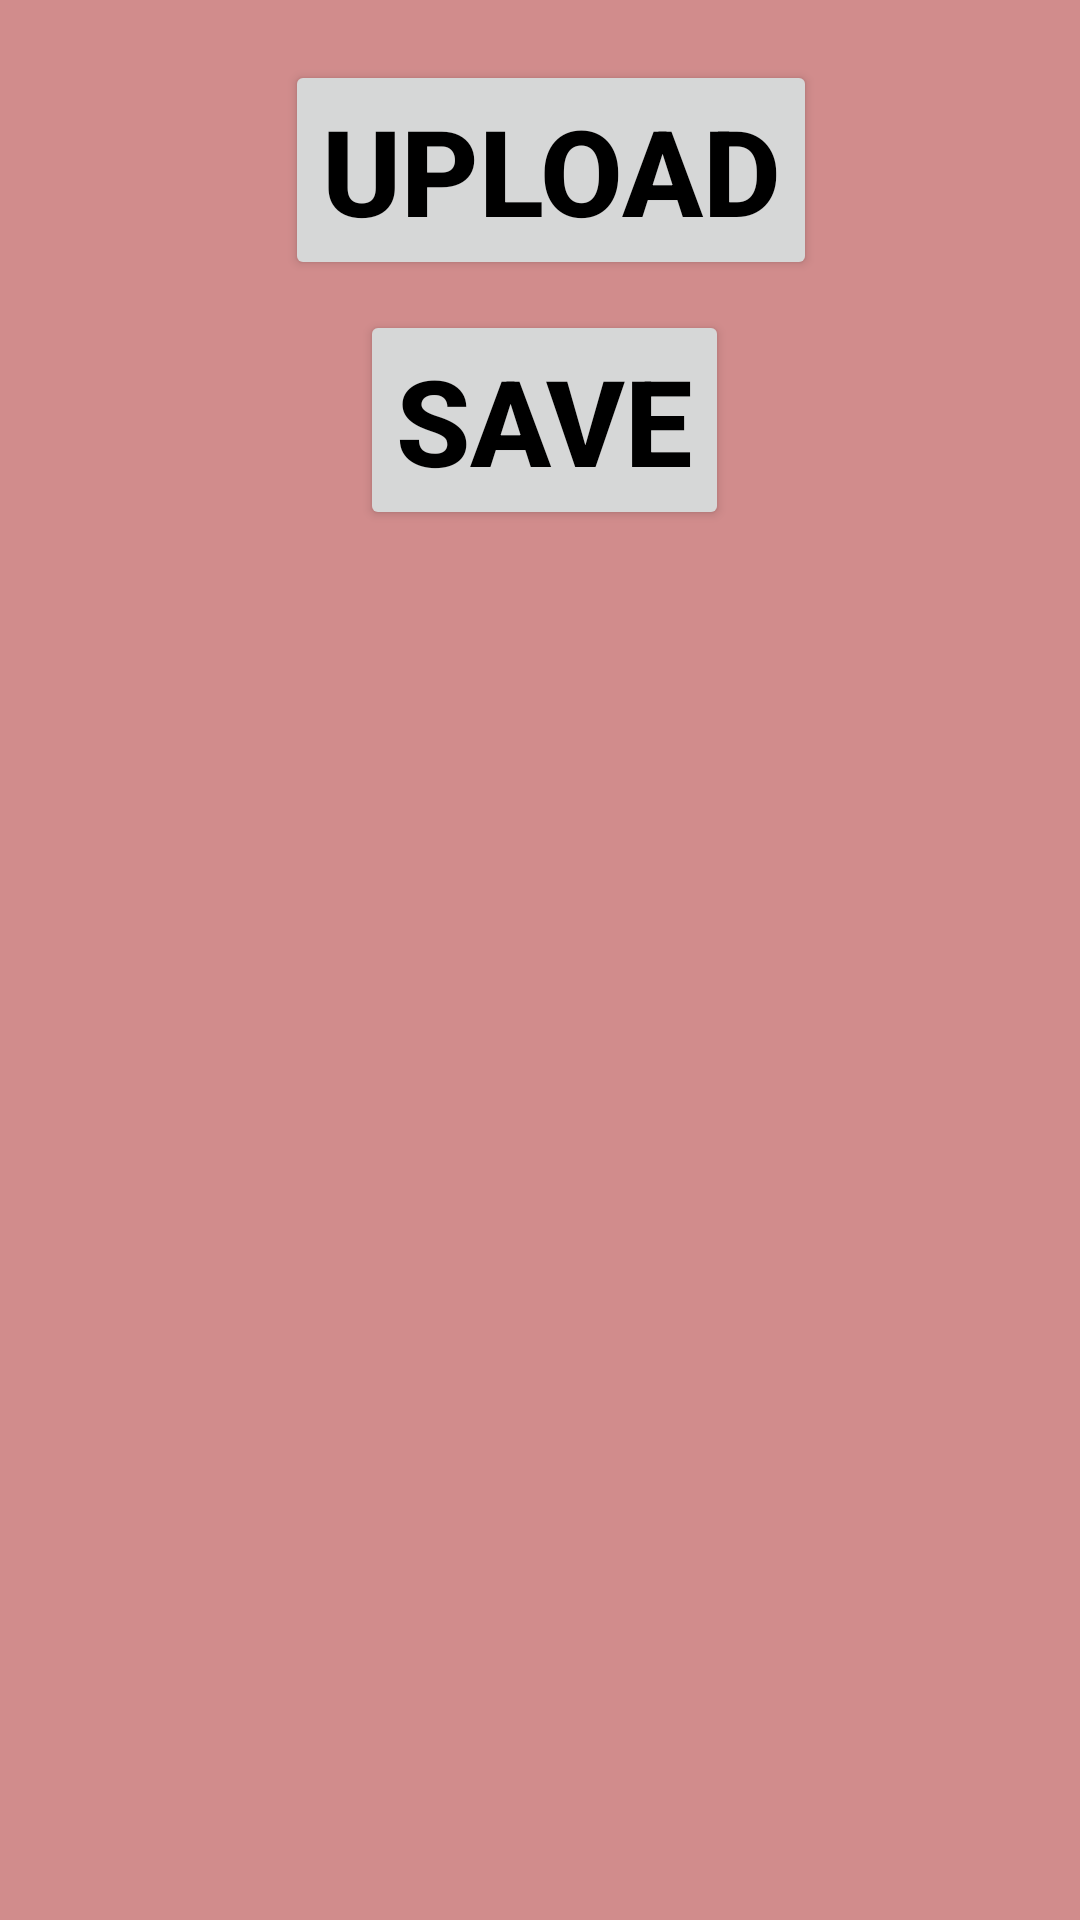

Android layout source for this screen:
<!-- AndroidManifest.xml: application theme Theme.FireconnectDemo -->
<!-- res/layout/activity_upload_image_in_storage.xml -->
<?xml version="1.0" encoding="utf-8"?>
<LinearLayout xmlns:android="http://schemas.android.com/apk/res/android"
    xmlns:app="http://schemas.android.com/apk/res-auto"
    xmlns:tools="http://schemas.android.com/tools"
    android:layout_width="match_parent"
    android:layout_height="match_parent"
    tools:context=".Upload_image_In_Storage"
    android:orientation="vertical"
    android:padding="20dp"
    android:background="#D18C8C">
    <Button
        android:layout_width="wrap_content"
        android:layout_height="wrap_content"
        android:text="Upload"
        android:textSize="40dp"
        android:textStyle="bold"
        android:textColor="@color/black"
        android:layout_marginLeft="75dp"
        android:id="@+id/upload"
       />
    <Button
        android:layout_marginTop="10dp"
        android:layout_width="wrap_content"
        android:layout_height="wrap_content"
        android:text="Save"
        android:textSize="40dp"
        android:textStyle="bold"
        android:textColor="@color/black"
        android:layout_marginLeft="100dp"
        android:id="@+id/save"
        />

    <ImageView
        android:id="@+id/image"
        android:layout_width="match_parent"
        android:layout_height="match_parent"
        tools:srcCompat="@tools:sample/avatars" />


</LinearLayout>
<!-- resources referenced by this layout -->
<resources>
  <style name="Theme.FireconnectDemo" parent="Theme.MaterialComponents.DayNight.DarkActionBar">
          
          <item name="colorPrimary">@color/purple_500</item>
          <item name="colorPrimaryVariant">@color/purple_700</item>
          <item name="colorOnPrimary">@color/white</item>
          
          <item name="colorSecondary">@color/teal_200</item>
          <item name="colorSecondaryVariant">@color/teal_700</item>
          <item name="colorOnSecondary">@color/black</item>
          
          <item name="android:statusBarColor">?attr/colorPrimaryVariant</item>
          
      </style>
  <!-- not gathered from this repository: default colours our renderer supplied (Android Studio template values) -->
  <color name="purple_500">#FF6200EE</color>
  <color name="purple_700">#FF3700B3</color>
  <color name="teal_200">#FF03DAC5</color>
  <color name="teal_700">#FF018786</color>
  <color name="black">#FF000000</color>
  <color name="white">#FFFFFFFF</color>
</resources>
